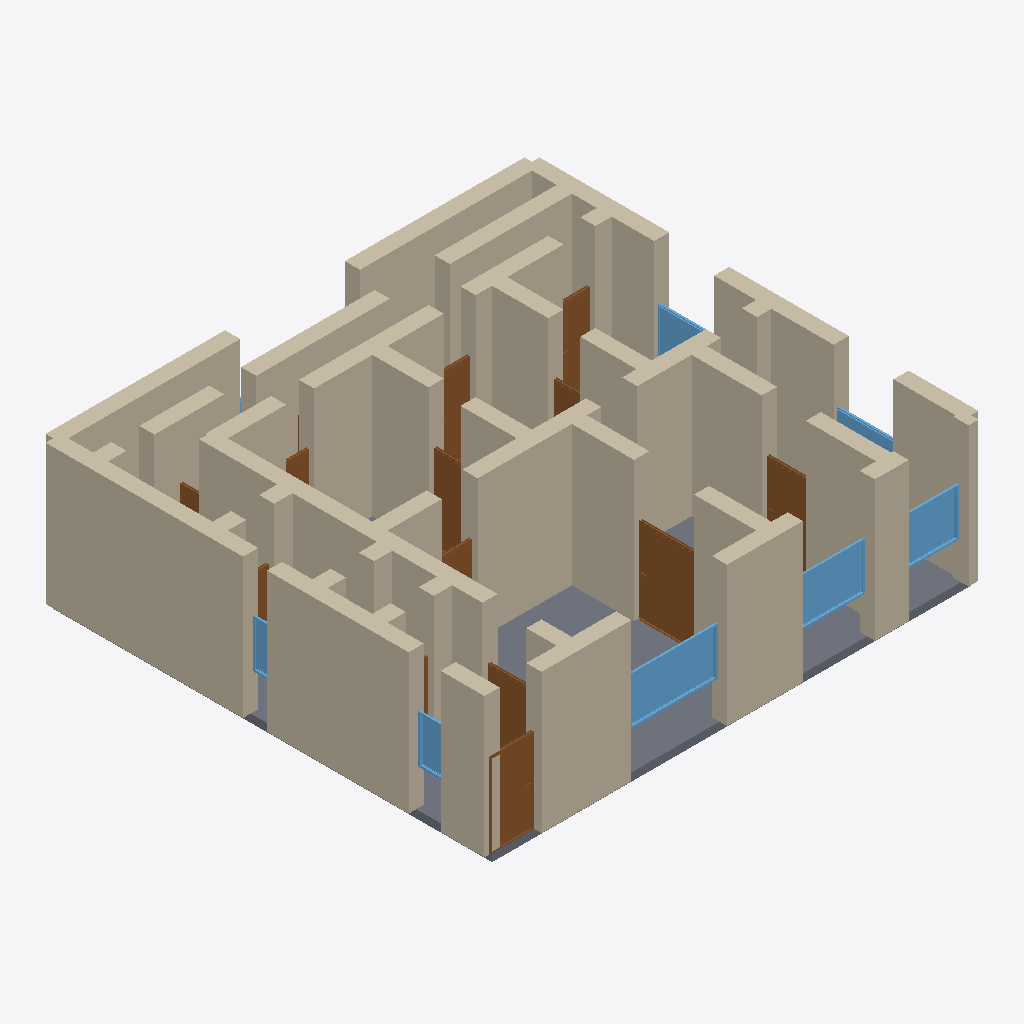
Isometric view of an IFC building model (IFC-SPF (STEP), schema IFC4, length unit metre), seen from the south-west, elements coloured by IFC class: 56 walls (beige), 14 doors (brown), 7 windows (light blue), 1 slab (grey).
Extent 12.4 m × 11.4 m × 3.7 m (x, y, z). Storeys (1): Ground Floor at 0.00 m. Elements (87): 57 IfcWall, 20 IfcDoor, 9 IfcWindow, 1 IfcSlab.

HEADER;
FILE_DESCRIPTION(('ViewDefinition[DesignTransferView]'),'2;1');
FILE_NAME('/dev/null','2026-05-05T21:03:16+05:30',(''),(''),'IfcOpenShell 0.8.5','IfcOpenShell 0.8.5','Nobody');
FILE_SCHEMA(('IFC4'));
ENDSEC;
DATA;
#1=IFCPROJECT('28jGI0n5TAmPtJvCDGQ2HE',$,'A Brussels Ixelles 3-slpk Maison de Maître — French-style Be',$,$,$,$,(#10),#5);
#12=IFCSITE('207okwv09BqhKBaol05HdF',$,'Site',$,$,$,$,$,$,$,$,$,$,$);
#13=IFCBUILDING('14jFMrZEDBYucp79a6sFBm',$,'Building',$,$,$,$,$,$,$,$,$);
#16=IFCBUILDINGSTOREY('1HsJUyEiv7af4_zzSPKK7L',$,'Ground Floor',$,$,#22,$,$,$,$);
#222=IFCWALL('3211jCOhrFHAqQLRzVEpFD',$,'Exterior Wall',$,$,#243,#238,$,$);
#244=IFCWALL('3AIyaZ7EL0_AY0GPWthajf',$,'Exterior Wall',$,$,#265,#260,$,$);
#3812=IFCSLAB('17cl3NRGb8LgFYbFIFUjs0',$,'Floor',$,$,#3829,#3824,$,.FLOOR.);
#23=IFCWALL('0dUxBj6mHBOuVgl9bf5b5_',$,'Exterior Wall',$,$,#45,#39,$,$);
#46=IFCWALL('1uoPSSScH2kQg2_k4UJGDe',$,'Exterior Wall',$,$,#67,#62,$,$);
#398=IFCWALL('1jc_NlXvTA8vkmDwhPZnwn',$,'Interior Wall',$,$,#419,#414,$,$);
#134=IFCWALL('1r0SZn7sj58QoqvHX_RBb9',$,'Exterior Wall',$,$,#155,#150,$,$);
#420=IFCWALL('265dEOsN1CzOJFPqmPoEGL',$,'Interior Wall',$,$,#441,#436,$,$);
#552=IFCWALL('371ArGoN9B6eRhDBNmrvwI',$,'Interior Wall',$,$,#573,#568,$,$);
#178=IFCWALL('2mbYg$GX583O1azGXHXbVB',$,'Exterior Wall',$,$,#199,#194,$,$);
#266=IFCWALL('2Pfta97aP4VB1Is5trL$WD',$,'Exterior Wall',$,$,#287,#282,$,$);
#816=IFCWALL('3XEo8OIgP1bAtCdKyet$vr',$,'Interior Wall',$,$,#837,#832,$,$);
#156=IFCWALL('3H0ZG8lin1WRO6e3U0iMBW',$,'Exterior Wall',$,$,#177,#172,$,$);
#200=IFCWALL('2iD8M0H21Bxu1Powb9SASF',$,'Exterior Wall',$,$,#221,#216,$,$);
#948=IFCWALL('0BvOxEG9f7fwYTkNrjxSDd',$,'Interior Wall',$,$,#969,#964,$,$);
#1190=IFCWALL('1VDGv7vFv3Kv30TFWNeKss',$,'Interior Wall',$,$,#1211,#1206,$,$);
#68=IFCWALL('1GkVt7CaL3oASrse9exqRU',$,'Exterior Wall',$,$,#89,#84,$,$);
#530=IFCWALL('0_gONzEa58tPtySFU41O__',$,'Interior Wall',$,$,#551,#546,$,$);
#112=IFCWALL('0N8LMlLSL8SeB7aw3qC0aS',$,'Exterior Wall',$,$,#133,#128,$,$);
#618=IFCWALL('2y0WksxBX4aBUyJX9yLkOh',$,'Interior Wall',$,$,#639,#634,$,$);
#728=IFCWALL('39JJvRy3P7YQXoT3eljRrg',$,'Interior Wall',$,$,#749,#744,$,$);
#464=IFCWALL('3YnhBTrKb1DxLjYqd99QfH',$,'Interior Wall',$,$,#485,#480,$,$);
#1618=IFCDOOR('1afzeEp9bDmx4iwGPr0VsU',$,'Door',$,$,#1702,#1697,$,2.1,1.5,$,$,$);
#882=IFCWALL('23$qc6Pwf3iPWvjPjMzCmw',$,'Interior Wall',$,$,#903,#898,$,$);
#904=IFCWALL('3weIOzfIH0qhP$bA2weRtg',$,'Interior Wall',$,$,#925,#920,$,$);
#2978=IFCWINDOW('2Gfm2SaG5FqQCBjRvVhDCv',$,'Window',$,$,#3032,#3027,$,1.2,2.4,$,$,$);
#376=IFCWALL('25C24p9N16SOHMDjGs$b9y',$,'Interior Wall',$,$,#397,#392,$,$);
#838=IFCWALL('1xYnHWbAvCMQwDDFTYfDnQ',$,'Interior Wall',$,$,#859,#854,$,$);
#1212=IFCWALL('1BkhokwHLFAxH85DVTEVbT',$,'Interior Wall',$,$,#1233,#1228,$,$);
#926=IFCWALL('0$ROdc3A95muGpL4HejBHn',$,'Interior Wall',$,$,#947,#942,$,$);
#310=IFCWALL('13I7ayhfz4BO7OowuEekw7',$,'Interior Wall',$,$,#331,#326,$,$);
#90=IFCWALL('1kvsnQqhjEbxOQtfXxmsWc',$,'Exterior Wall',$,$,#111,#106,$,$);
#1278=IFCDOOR('03REvoBv96N8VPmnwnZ66t',$,'Door',$,$,#1362,#1357,$,2.1,1.1,$,$,$);
#3033=IFCWINDOW('0xoDYW_wr6W9urR5wLbnZq',$,'Window',$,$,#3087,#3082,$,1.2,1.8,$,$,$);
#1102=IFCWALL('0zRPRAo5b82P3Sx1xAjrrA',$,'Interior Wall',$,$,#1123,#1118,$,$);
#574=IFCWALL('1ek0m7HR1EKuiL9egu15MF',$,'Interior Wall',$,$,#595,#590,$,$);
#970=IFCWALL('0Bjg1FMPH0GheoWBQG1K1x',$,'Interior Wall',$,$,#991,#986,$,$);
#332=IFCWALL('3Fxy4CrgH2MQgIoBz9YtWc',$,'Interior Wall',$,$,#353,#348,$,$);
#1014=IFCWALL('1w3fdrJgT9hPlm_8d3y7XM',$,'Interior Wall',$,$,#1035,#1030,$,$);
#860=IFCWALL('3Q0oI1hjz2GQ5GduMftuuO',$,'Interior Wall',$,$,#881,#876,$,$);
#1256=IFCWALL('1I$OYC7ZH4chXRlRviCXYY',$,'Interior Wall',$,$,#1277,#1272,$,$);
#794=IFCWALL('1EI75Jstj1Fg$1N790sfms',$,'Interior Wall',$,$,#815,#810,$,$);
#486=IFCWALL('1ZT6oaNvHDvQ_RWFJ7XEp_',$,'Interior Wall',$,$,#507,#502,$,$);
#1036=IFCWALL('15uMQp2X55RvnDHgbnMUOA',$,'Interior Wall',$,$,#1057,#1052,$,$);
#992=IFCWALL('0Wo0qt27b2BRsEnBgTqhMM',$,'Interior Wall',$,$,#1013,#1008,$,$);
#3088=IFCWINDOW('3D6$clbC5FUwwRxVyW19GY',$,'Window',$,$,#3142,#3137,$,1.2,1.5,$,$,$);
#1124=IFCWALL('3KrclXAiH6au3iu60uOeps',$,'Interior Wall',$,$,#1145,#1140,$,$);
#442=IFCWALL('0$FzWjxA5EnAjHAl6V3tJz',$,'Interior Wall',$,$,#463,#458,$,$);
#750=IFCWALL('14eylSAfD0yOJVsJcAOMwN',$,'Interior Wall',$,$,#771,#766,$,$);
#1703=IFCDOOR('2Fv1gx$bb6zwm74A7_3EJw',$,'Door',$,$,#1787,#1782,$,2.1,1.1,$,$,$);
#640=IFCWALL('3VoAU2PfP1899HRyP6S96m',$,'Interior Wall',$,$,#661,#656,$,$);
#2043=IFCDOOR('3uctH7v6T3xvyjCqBvR4Sz',$,'Door',$,$,#2127,#2122,$,2.1,0.8,$,$,$);
#684=IFCWALL('3SCrgn5Bv3eQsluPPDqzAm',$,'Interior Wall',$,$,#705,#700,$,$);
#2468=IFCDOOR('3vsY551uL9iAKu7g8PHlR_',$,'Door',$,$,#2552,#2547,$,2.1,0.8,$,$,$);
#2383=IFCDOOR('1LYutpKafEA97QQ4k1wDD5',$,'Door',$,$,#2467,#2462,$,2.1,0.8,$,$,$);
#1363=IFCDOOR('1jt$aaLEL9UBZ5fOFYXf2T',$,'Door',$,$,#1447,#1442,$,2.1,1.1,$,$,$);
#3253=IFCWINDOW('2Jd6RwrUjB9BesrlED6txV',$,'Window',$,$,#3307,#3302,$,1.2,1.5,$,$,$);
#3418=IFCWINDOW('2aUJb9j2D9Exz0Wm5Layl2',$,'Window',$,$,#3472,#3467,$,1.2,0.8,$,$,$);
#288=IFCWALL('094VtEAG53p9MaMr_WMXpe',$,'Interior Wall',$,$,#309,#304,$,$);
#3143=IFCWINDOW('0sgZiczpn06hUES2I8$O81',$,'Window',$,$,#3197,#3192,$,1.2,1.5,$,$,$);
#3363=IFCWINDOW('1cvXAmcUjDj808L7$RPiTp',$,'Window',$,$,#3417,#3412,$,1.2,0.6,$,$,$);
#1788=IFCDOOR('2t4eCiGQHAvPqNMI_Vt$t2',$,'Door',$,$,#1872,#1867,$,2.1,0.9,$,$,$);
#2128=IFCDOOR('3GwLrgktT26xHZrgSbEmjH',$,'Door',$,$,#2212,#2207,$,2.1,0.8,$,$,$);
#354=IFCWALL('2rE2xzZEX22wKTUEvnWecf',$,'Interior Wall',$,$,#375,#370,$,$);
#2298=IFCDOOR('0fBTgpJ0X3Vudaaw2zFmbk',$,'Door',$,$,#2382,#2377,$,2.1,0.7,$,$,$);
#772=IFCWALL('3WrbKrBHv7CPmRqaJY$$Zo',$,'Interior Wall',$,$,#793,#788,$,$);
#1234=IFCWALL('3vuv9Jrj12K8ZcTme0Hf3D',$,'Interior Wall',$,$,#1255,#1250,$,$);
#706=IFCWALL('1KBt9Ulxr3kxeCY5f6Tdub',$,'Interior Wall',$,$,#727,#722,$,$);
#1168=IFCWALL('2r8iXxD_11gwrjwKDRmN79',$,'Interior Wall',$,$,#1189,#1184,$,$);
#2213=IFCDOOR('0armSylkr5ngraXj9Sz3ed',$,'Door',$,$,#2297,#2292,$,2.1,0.7,$,$,$);
#596=IFCWALL('2CEdhMEwjAZeuHIGOleRmZ',$,'Interior Wall',$,$,#617,#612,$,$);
#662=IFCWALL('0YYEdTQf97txcMAx7kdGEJ',$,'Interior Wall',$,$,#683,#678,$,$);
#2638=IFCDOOR('15VwED7$fDpPNqdZLVxQAa',$,'Door',$,$,#2722,#2717,$,2.1,0.7,$,$,$);
#508=IFCWALL('3ZofdBbEH29PPgF9q5KV5a',$,'Interior Wall',$,$,#529,#524,$,$);
#1448=IFCDOOR('0h6YQwyLLA492K8J$9i5g2',$,'Door',$,$,#1532,#1527,$,2.1,0.7,$,$,$);
#1146=IFCWALL('2GhwoKVvbBLx9b8bwBwjHt',$,'Interior Wall',$,$,#1167,#1162,$,$);
#1080=IFCWALL('0rCo64Ep5CBg$fDlKmJ8nT',$,'Interior Wall',$,$,#1101,#1096,$,$);
#2553=IFCDOOR('3kntRtgAnBufWsNLRU$nAO',$,'Door',$,$,#2637,#2632,$,2.1,0.7,$,$,$);
ENDSEC;
